Run: headless pygame with SDL's dummy video driver; simulated clock (each Clock.tick advances the game by its frame time, no real sleeping); random seed 0; keys injected as events and as key.get_pressed() state; no mouse input.
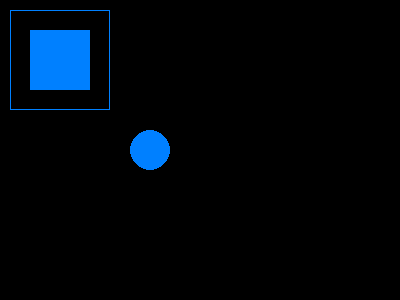
Frame 1 of 4 · flips 1–60 · no input
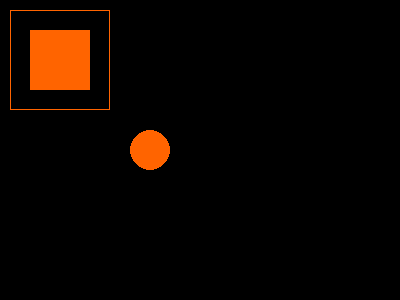
Frame 2 of 4 · flips 61–180 · tapped SPACE, RETURN · held RIGHT (→), D
Frame 3 of 4 · flips 181–300 · held DOWN (↓), S · screen unchanged from frame 2, image omitted
Frame 4 of 4 · flips 301–420 · held LEFT (←), A, UP (↑), W · screen unchanged from frame 3, image omitted

The pygame program that drew these frames:

import pygame

pygame.init()
screen = pygame.display.set_mode((400, 300))
done = False

is_blue = True


while not done:
        for event in pygame.event.get():
                if event.type == pygame.QUIT:
                        done = True
                if event.type == pygame.KEYDOWN and event.key == pygame.K_SPACE:
                        is_blue = not is_blue

        if is_blue: color = (0, 128, 255)
        else: color = (255, 100, 0)
        
        pygame.draw.rect(screen, color, pygame.Rect(30, 30, 60, 60))
        pygame.draw.circle(screen, color, (150, 150), 20)

        pygame.draw.rect(screen, color, pygame.Rect(10, 10, 100, 100), 1)


        pygame.display.flip()
